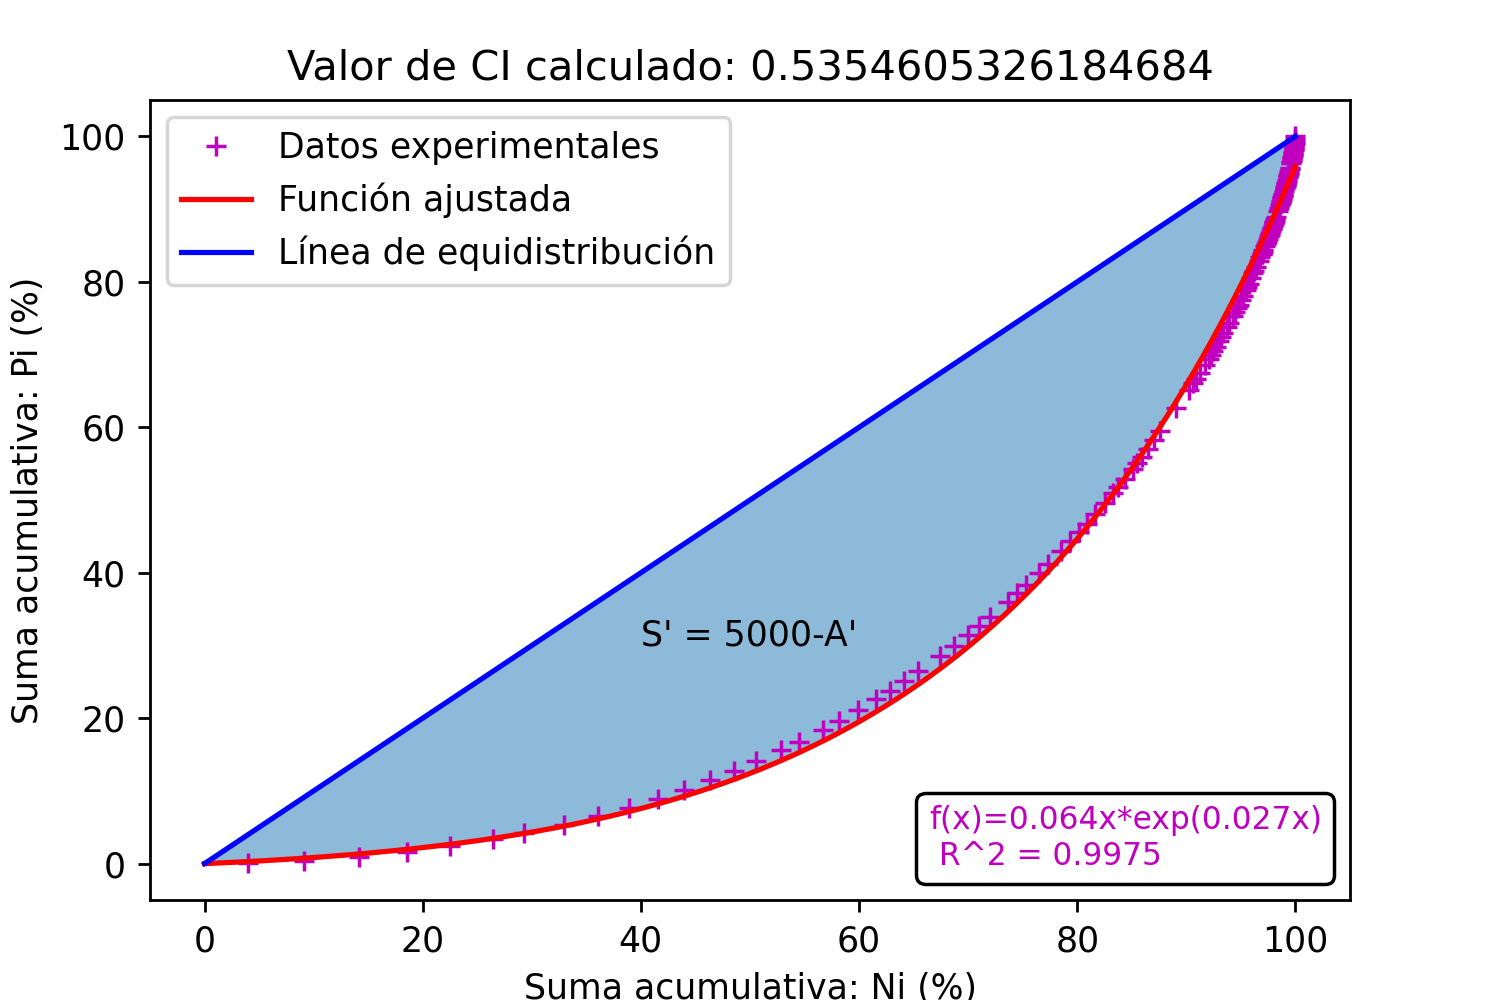

Values plotted in this chart, from the file beside it:
Fecha, Registro
1928-06-02, 1.5
1928-06-03, 29.2
1928-06-09, 5.1
1928-06-10, 7.6
1928-06-12, 22.9
1928-06-14, 2.5
1928-06-19, 12.7
1928-06-22, 10.2
1928-06-23, 63.5
1928-06-30, 22.9
1929-06-01, 15.2
1929-06-03, 33
1929-06-06, 12.7
1929-06-07, 15.2
1929-06-08, 86.4
1929-06-11, 50.8
1929-06-12, 10.2
1929-06-19, 17.8
1929-06-20, 30.5
1929-06-21, 50.8
1929-06-22, 15.2
1929-06-23, 10.2
1929-06-25, 2.5
1929-06-27, 35.6
1930-06-01, 50.8
1930-06-02, 1.3
1930-06-03, 101.6
1930-06-07, 15.2
1930-06-08, 33
1930-06-14, 12.7
1930-06-19, 2.5
1930-06-20, 48.3
1930-06-28, 71.1
1931-06-01, 10.2
1931-06-05, 6.3
1931-06-08, 35.6
1931-06-12, 27.9
1931-06-13, 48.3
1931-06-14, 5.1
1931-06-20, 9.6
1931-06-22, 5.1
1931-06-23, 12.7
1931-06-25, 7.6
1931-06-26, 8.9
1931-06-28, 10.2
1931-06-29, 5.1
1932-06-01, 27.9
1932-06-02, 50.8
1932-06-03, 43.2
1932-06-04, 71.1
1932-06-06, 10.2
1932-06-13, 17.8
1932-06-14, 40.6
1932-06-18, 30.5
1932-06-21, 48.3
1932-06-22, 15.2
1932-06-25, 7.6
1932-06-27, 22.9
1933-06-01, 8.9
1933-06-05, 5.1
... 4,275 more rows
